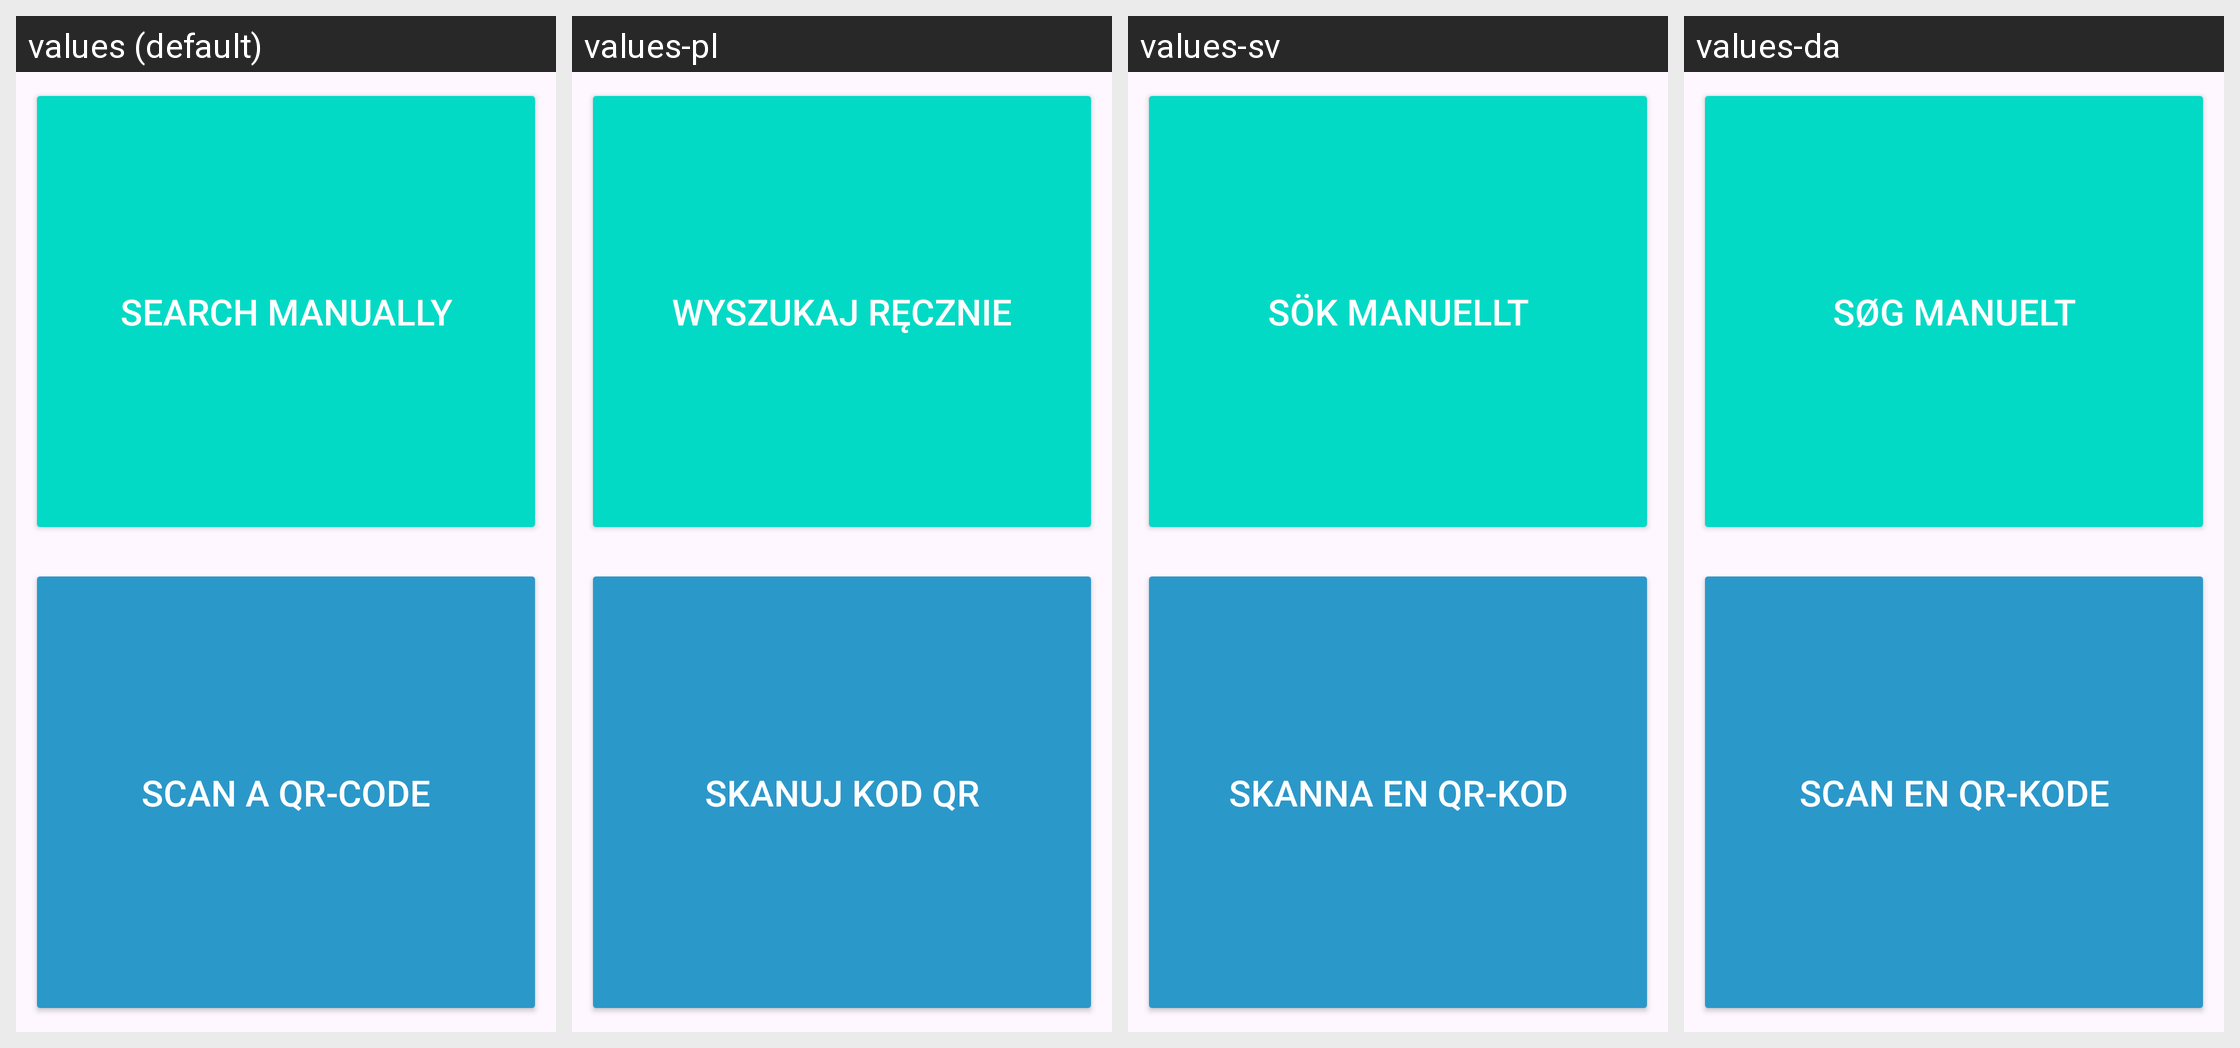

The Android screen above is rendered under several locales of the same app. Produce the string resources it draws, with the default and per-locale values.
Android screen res/layout/fragment_add_study.xml rendered under 4 locales, left to right: values (default), values-pl, values-sv, values-da. Device: Nexus 5 (rendered at 1080×1920; each locale shown at half size, 540×960, under a caption strip naming it); theme AppTheme.
Other locales in the repository, not shown: values-bs, values-cs, values-de, values-el, values-es, values-fi, values-fr, values-hi, values-it, values-iw, values-ja, values-ko, values-nb-rNO, values-nl, values-pt, values-ro, values-sl, values-tl, values-tr, values-uk, values-zh-rCN.
Strings drawn on this screen, with the default value and each locale's value (text and hints the layout hard-codes, and strings that could not be matched under every locale, appear in the picture but are not listed):

search_manually
  values: Search manually
  values-pl: Wyszukaj ręcznie
  values-sv: Sök manuellt
  values-da: Søg manuelt

scan_a_qrcode
  values: Scan a QR-code
  values-pl: Skanuj kod QR
  values-sv: Skanna en QR-kod
  values-da: Scan en QR-kode
